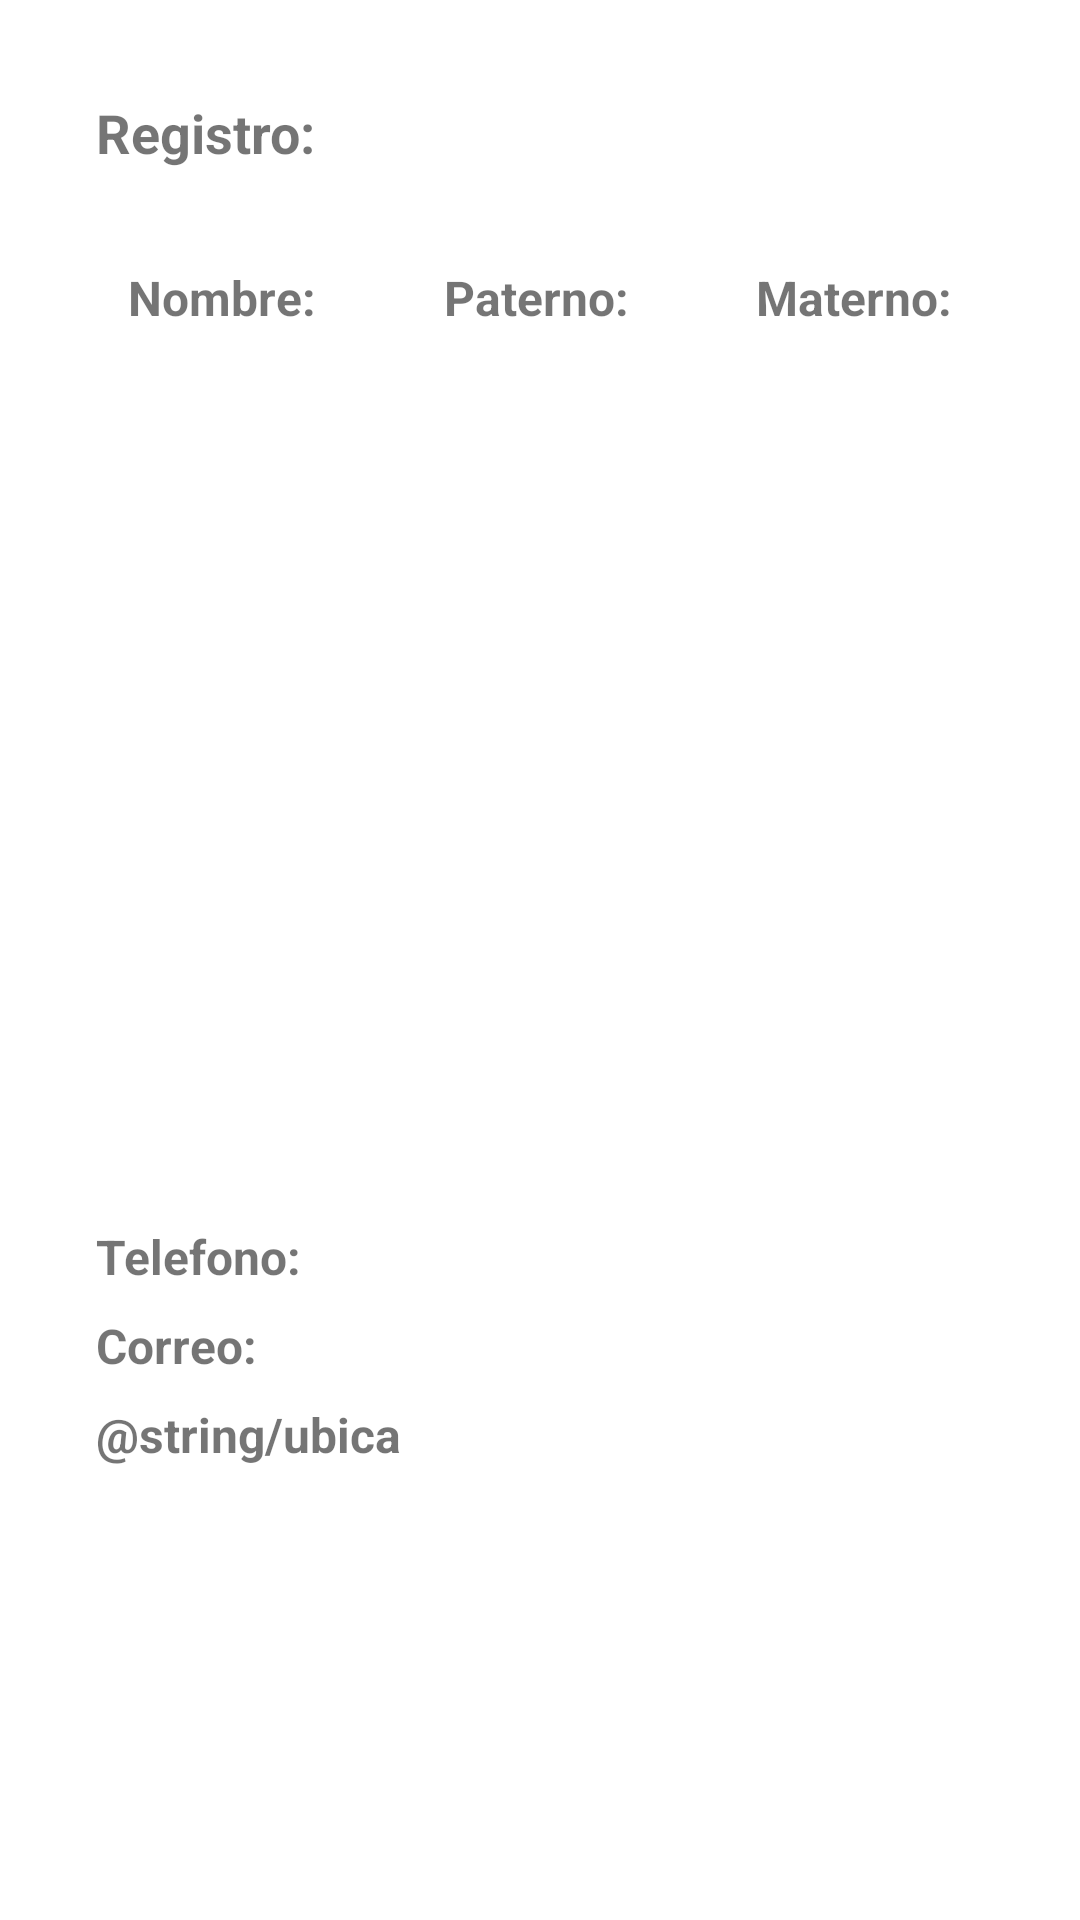

Produce the Android XML layout that renders to this screen, including the resource entries it uses.
<!-- AndroidManifest.xml: application theme Theme.Exam_Android_Developer -->
<!-- res/layout/fragment_user_detail.xml -->
<?xml version="1.0" encoding="utf-8"?>
<androidx.constraintlayout.widget.ConstraintLayout xmlns:android="http://schemas.android.com/apk/res/android"
    xmlns:app="http://schemas.android.com/apk/res-auto"
    xmlns:tools="http://schemas.android.com/tools"
    android:layout_width="match_parent"
    android:layout_height="match_parent"
    tools:context=".UserDetailFragment">

    <TextView
        android:id="@+id/tvIdDetail"
        android:layout_width="wrap_content"
        android:layout_height="wrap_content"
        android:text="@string/item_reg"
        android:textSize="18sp"
        android:textStyle="bold"
        android:layout_marginTop="32dp"
        android:layout_marginStart="32dp"
        app:layout_constraintStart_toStartOf="parent"
        app:layout_constraintTop_toTopOf="parent"
        app:layout_constraintBottom_toTopOf="@+id/tvNameDetail"
        />

    <TextView
        android:id="@+id/tvNameDetail"
        android:layout_width="wrap_content"
        android:layout_height="wrap_content"
        android:text="@string/item_name"
        android:textSize="16sp"
        android:textStyle="bold"
        android:layout_marginTop="32dp"
        app:layout_constraintStart_toStartOf="parent"
        app:layout_constraintEnd_toStartOf="@+id/tvApelPatDetail"
        app:layout_constraintTop_toBottomOf="@+id/tvIdDetail"
        />

    <TextView
        android:id="@+id/tvApelPatDetail"
        android:layout_width="wrap_content"
        android:layout_height="wrap_content"
        android:text="@string/item_appat"
        android:textSize="16sp"
        android:textStyle="bold"
        android:layout_marginTop="32dp"
        app:layout_constraintStart_toEndOf="@id/tvNameDetail"
        app:layout_constraintEnd_toStartOf="@id/tvApelMatDetail"
        app:layout_constraintTop_toBottomOf="@+id/tvIdDetail"
        app:layout_constraintBottom_toTopOf="@+id/ivUserPicDetail"
        />

    <TextView
        android:id="@+id/tvApelMatDetail"
        android:layout_width="wrap_content"
        android:layout_height="wrap_content"
        android:text="@string/item_apmat"
        android:textSize="16sp"
        android:textStyle="bold"
        android:layout_marginTop="32dp"
        app:layout_constraintStart_toEndOf="@id/tvApelPatDetail"
        app:layout_constraintEnd_toEndOf="parent"
        app:layout_constraintTop_toBottomOf="@+id/tvIdDetail"
        />

    <ImageView
        android:id="@+id/ivUserPicDetail"
        android:layout_width="250dp"
        android:layout_height="250dp"
        android:layout_marginTop="32dp"
        android:src="@drawable/item_contact"
        app:layout_constraintStart_toStartOf="parent"
        app:layout_constraintEnd_toEndOf="parent"
        app:layout_constraintTop_toBottomOf="@+id/tvApelPatDetail"
        />

    <TextView
        android:id="@+id/tvTelDetail"
        android:layout_width="wrap_content"
        android:layout_height="wrap_content"
        android:text="@string/item_tel"
        android:textSize="16sp"
        android:textStyle="bold"
        android:layout_marginTop="16dp"
        app:layout_constraintStart_toStartOf="@id/tvIdDetail"
        app:layout_constraintTop_toBottomOf="@+id/ivUserPicDetail"
        />

    <TextView
        android:id="@+id/tvEmailDetail"
        android:layout_width="wrap_content"
        android:layout_height="wrap_content"
        android:text="@string/item_mail"
        android:textSize="16sp"
        android:textStyle="bold"
        android:layout_marginTop="8dp"
        app:layout_constraintStart_toStartOf="@id/tvIdDetail"
        app:layout_constraintTop_toBottomOf="@+id/tvTelDetail"
        />

    <TextView
        android:id="@+id/tvUbica"
        android:layout_width="wrap_content"
        android:layout_height="wrap_content"
        android:text="@string/ubica"
        android:textSize="16sp"
        android:textStyle="bold"
        android:layout_marginTop="8dp"
        app:layout_constraintStart_toStartOf="@id/tvIdDetail"
        app:layout_constraintTop_toBottomOf="@+id/tvEmailDetail"
        />

</androidx.constraintlayout.widget.ConstraintLayout>
<!-- resources referenced by this layout -->
<resources>
  <string name="item_apmat">Materno:</string>
  <string name="item_appat">Paterno:</string>
  <string name="item_mail">Correo:</string>
  <string name="item_name">Nombre:</string>
  <string name="item_reg">Registro:</string>
  <string name="item_tel">Telefono:</string>
  <style name="Theme.Exam_Android_Developer" parent="Theme.MaterialComponents.DayNight.DarkActionBar">
          
          <item name="colorPrimary">@color/purple_500</item>
          <item name="colorPrimaryVariant">@color/purple_700</item>
          <item name="colorOnPrimary">@color/white</item>
          
          <item name="colorSecondary">@color/teal_200</item>
          <item name="colorSecondaryVariant">@color/teal_700</item>
          <item name="colorOnSecondary">@color/black</item>
          
          <item name="android:statusBarColor" tools:targetApi="l">?attr/colorPrimaryVariant</item>
          
      </style>
  <!-- not gathered from this repository: default colours our renderer supplied (Android Studio template values) -->
  <color name="purple_500">#FF6200EE</color>
  <color name="purple_700">#FF3700B3</color>
  <color name="teal_200">#FF03DAC5</color>
  <color name="teal_700">#FF018786</color>
  <color name="black">#FF000000</color>
  <color name="white">#FFFFFFFF</color>
</resources>
